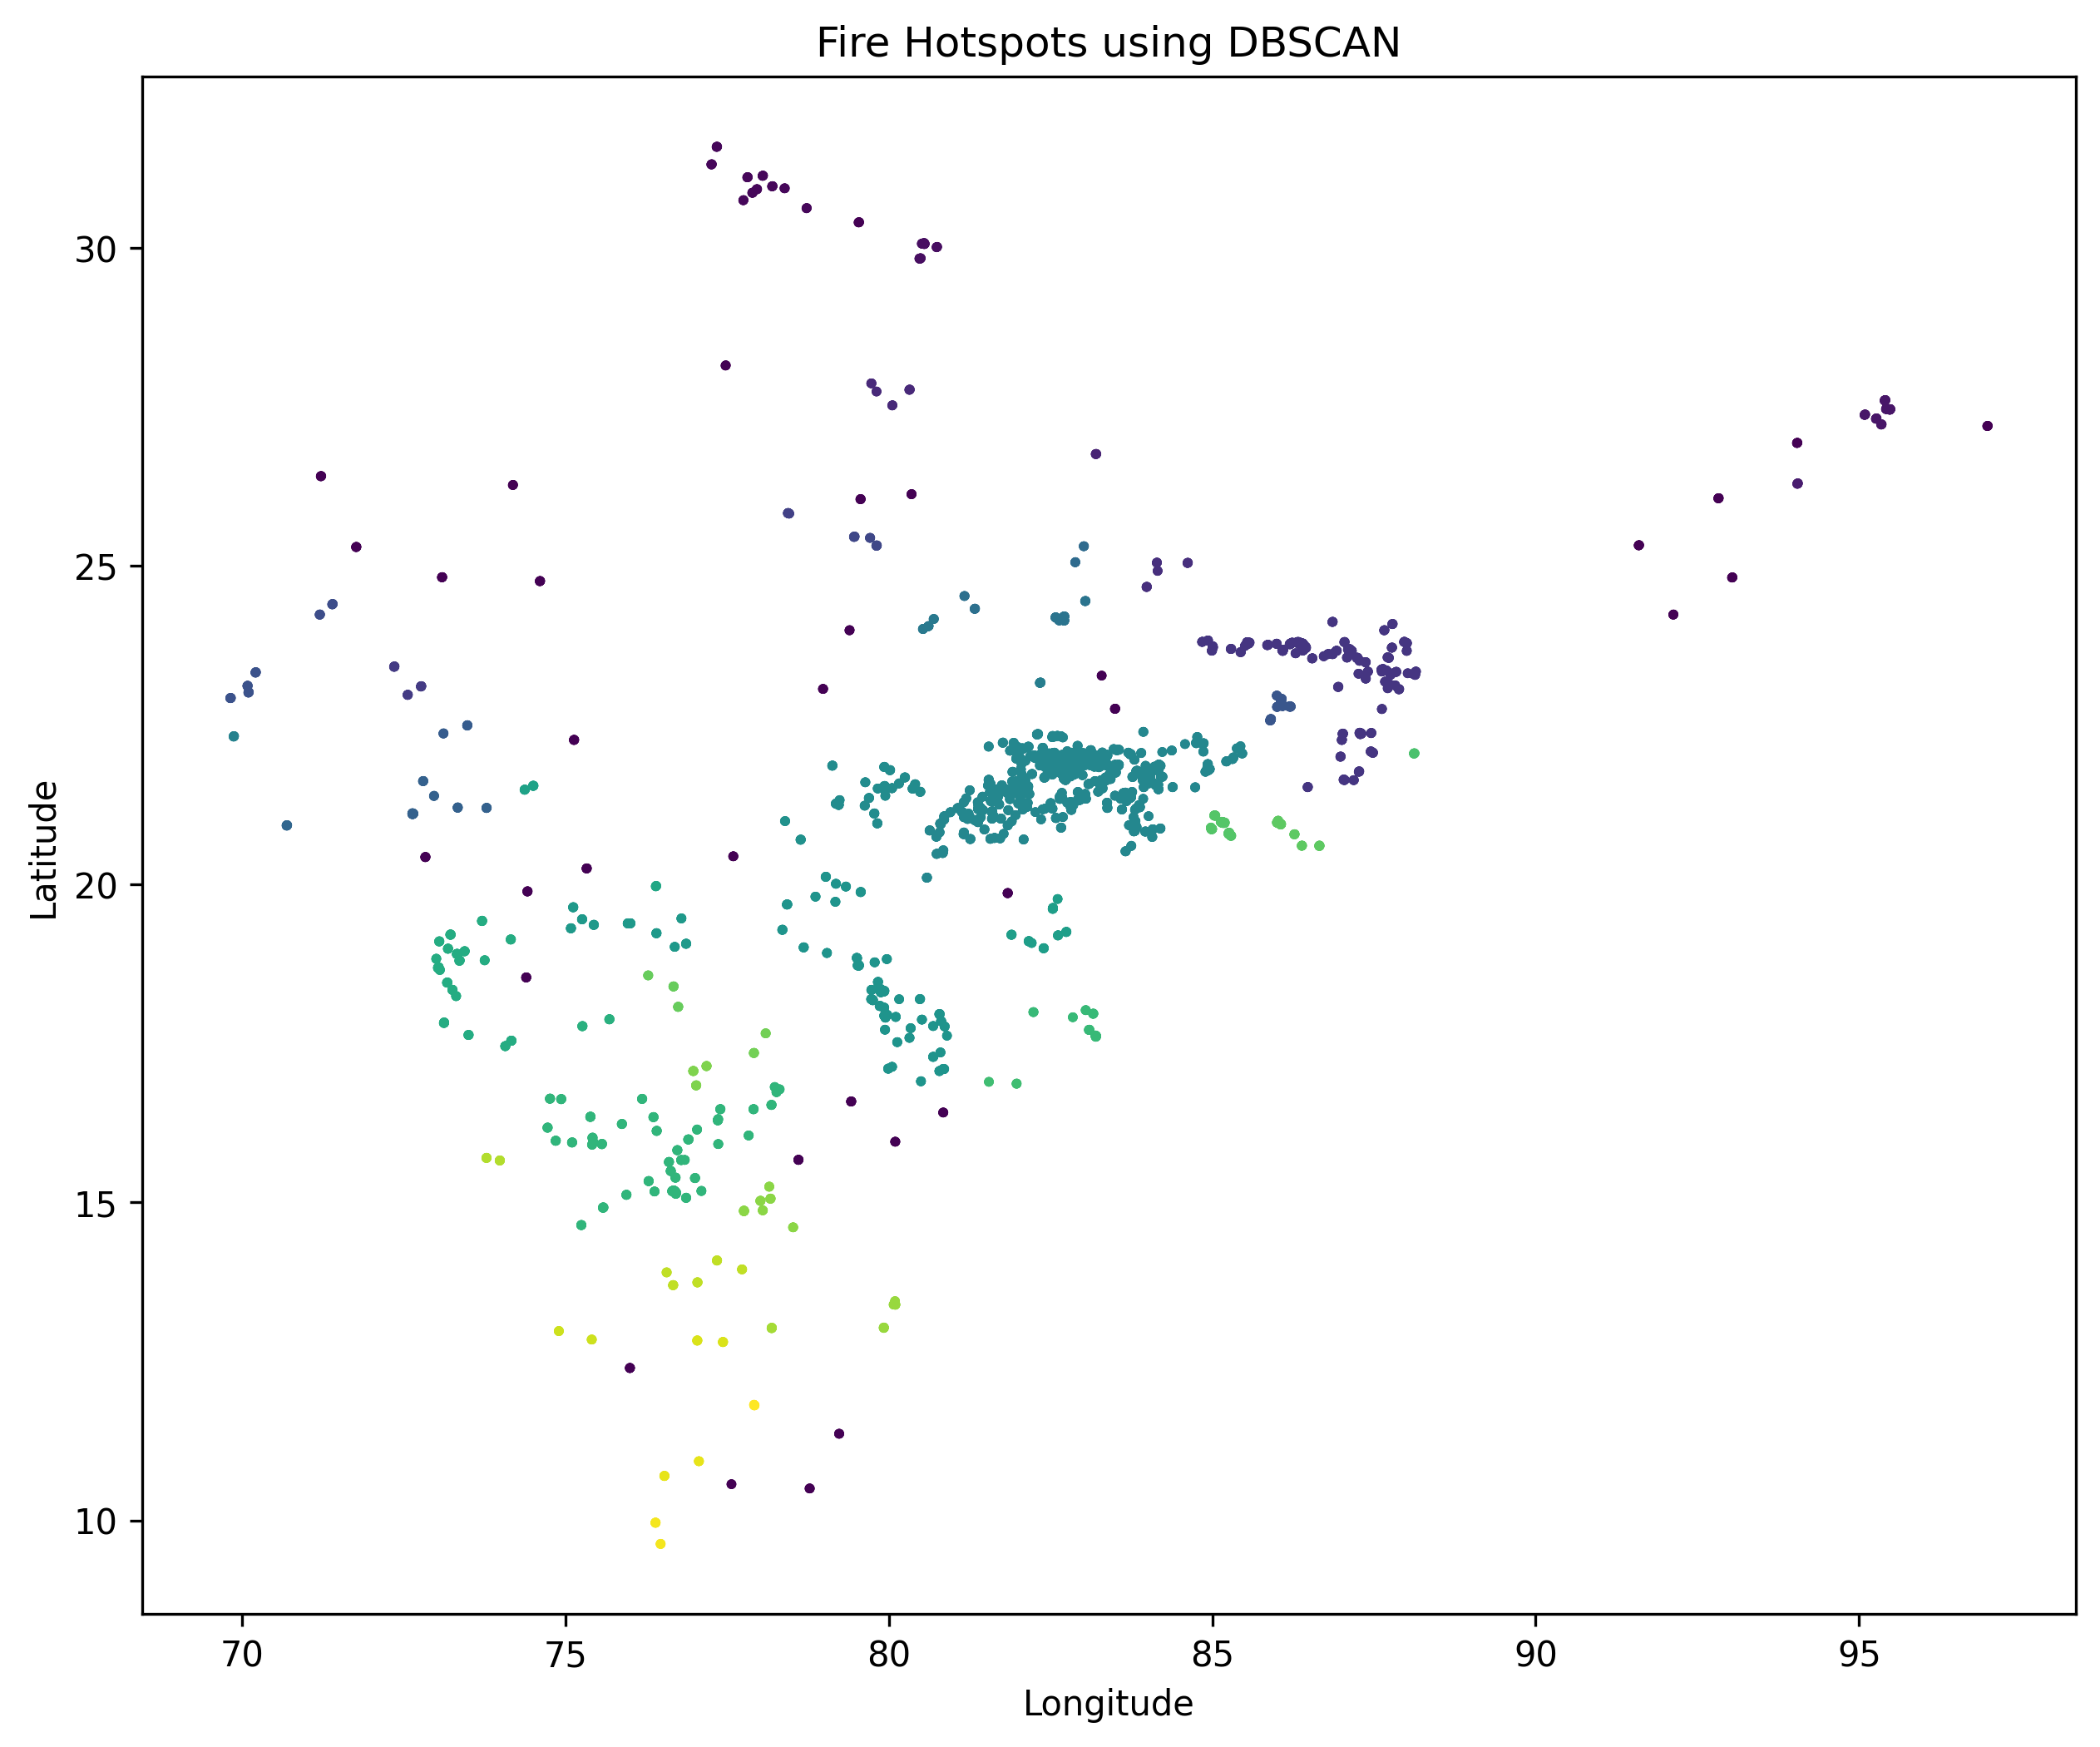

Source data for this figure (header and first rows):
system:index, frp, .geo, latitude, longitude, cluster
0, 1.23, {"geodesic":false,"type":"Point","coordi…, 31.59, 77.34, 0
1, 1.23, {"geodesic":false,"type":"Point","coordi…, 31.59, 77.35, 0
2, 1.23, {"geodesic":false,"type":"Point","coordi…, 31.59, 77.35, 0
3, 1.23, {"geodesic":false,"type":"Point","coordi…, 31.59, 77.34, 0
4, 1.23, {"geodesic":false,"type":"Point","coordi…, 31.59, 77.34, 0
5, 1.23, {"geodesic":false,"type":"Point","coordi…, 31.59, 77.35, 0
6, 1.23, {"geodesic":false,"type":"Point","coordi…, 31.58, 77.34, 0
7, 1.23, {"geodesic":false,"type":"Point","coordi…, 31.58, 77.34, 0
8, 1.23, {"geodesic":false,"type":"Point","coordi…, 31.58, 77.34, 0
9, 0.88, {"geodesic":false,"type":"Point","coordi…, 31.31, 77.26, 0
10, 0.88, {"geodesic":false,"type":"Point","coordi…, 31.31, 77.26, 0
11, 0.88, {"geodesic":false,"type":"Point","coordi…, 31.31, 77.27, 0
12, 0.88, {"geodesic":false,"type":"Point","coordi…, 31.31, 77.26, 0
13, 0.88, {"geodesic":false,"type":"Point","coordi…, 31.31, 77.26, 0
14, 0.88, {"geodesic":false,"type":"Point","coordi…, 31.31, 77.26, 0
15, 0.88, {"geodesic":false,"type":"Point","coordi…, 31.31, 77.25, 0
16, 0.88, {"geodesic":false,"type":"Point","coordi…, 31.31, 77.26, 0
17, 0.88, {"geodesic":false,"type":"Point","coordi…, 31.31, 77.26, 0
18, 0.81, {"geodesic":false,"type":"Point","coordi…, 31.14, 78.05, 0
19, 0.81, {"geodesic":false,"type":"Point","coordi…, 31.14, 78.06, 0
20, 0.81, {"geodesic":false,"type":"Point","coordi…, 31.14, 78.06, 0
21, 0.81, {"geodesic":false,"type":"Point","coordi…, 31.13, 78.05, 0
22, 0.81, {"geodesic":false,"type":"Point","coordi…, 31.13, 78.05, 0
23, 0.81, {"geodesic":false,"type":"Point","coordi…, 31.13, 78.06, 0
24, 0.81, {"geodesic":false,"type":"Point","coordi…, 31.13, 78.05, 0
25, 0.81, {"geodesic":false,"type":"Point","coordi…, 31.13, 78.05, 0
26, 0.81, {"geodesic":false,"type":"Point","coordi…, 31.13, 78.05, 0
27, 0.69, {"geodesic":false,"type":"Point","coordi…, 31.11, 77.82, 0
28, 0.69, {"geodesic":false,"type":"Point","coordi…, 31.11, 77.82, 0
29, 0.69, {"geodesic":false,"type":"Point","coordi…, 31.11, 77.82, 0
30, 0.69, {"geodesic":false,"type":"Point","coordi…, 31.11, 77.81, 0
31, 0.69, {"geodesic":false,"type":"Point","coordi…, 31.11, 77.82, 0
32, 0.69, {"geodesic":false,"type":"Point","coordi…, 31.11, 77.82, 0
33, 0.69, {"geodesic":false,"type":"Point","coordi…, 31.11, 77.81, 0
34, 0.69, {"geodesic":false,"type":"Point","coordi…, 31.11, 77.81, 0
35, 0.69, {"geodesic":false,"type":"Point","coordi…, 31.11, 77.82, 0
36, 2.35, {"geodesic":false,"type":"Point","coordi…, 30.97, 78.2, 0
37, 2.35, {"geodesic":false,"type":"Point","coordi…, 30.97, 78.2, 0
38, 2.35, {"geodesic":false,"type":"Point","coordi…, 30.97, 78.21, 0
39, 2.35, {"geodesic":false,"type":"Point","coordi…, 30.97, 78.2, 0
40, 2.35, {"geodesic":false,"type":"Point","coordi…, 30.97, 78.2, 0
41, 2.35, {"geodesic":false,"type":"Point","coordi…, 30.97, 78.2, 0
42, 2.35, {"geodesic":false,"type":"Point","coordi…, 30.96, 78.19, 0
43, 2.35, {"geodesic":false,"type":"Point","coordi…, 30.96, 78.2, 0
44, 2.35, {"geodesic":false,"type":"Point","coordi…, 30.96, 78.2, 0
45, 7.18, {"geodesic":false,"type":"Point","coordi…, 30.94, 78.39, 0
46, 7.18, {"geodesic":false,"type":"Point","coordi…, 30.94, 78.39, 0
47, 7.18, {"geodesic":false,"type":"Point","coordi…, 30.94, 78.4, 0
48, 7.18, {"geodesic":false,"type":"Point","coordi…, 30.93, 78.39, 0
49, 7.18, {"geodesic":false,"type":"Point","coordi…, 30.93, 78.39, 0
50, 7.18, {"geodesic":false,"type":"Point","coordi…, 30.93, 78.39, 0
51, 10.0, {"geodesic":false,"type":"Point","coordi…, 30.92, 77.96, 0
52, 10.0, {"geodesic":false,"type":"Point","coordi…, 30.92, 77.96, 0
53, 10.0, {"geodesic":false,"type":"Point","coordi…, 30.92, 77.97, 0
54, 10.0, {"geodesic":false,"type":"Point","coordi…, 30.92, 77.96, 0
55, 10.0, {"geodesic":false,"type":"Point","coordi…, 30.92, 77.96, 0
56, 10.0, {"geodesic":false,"type":"Point","coordi…, 30.92, 77.97, 0
57, 10.0, {"geodesic":false,"type":"Point","coordi…, 30.92, 77.95, 0
58, 10.0, {"geodesic":false,"type":"Point","coordi…, 30.92, 77.96, 0
59, 10.0, {"geodesic":false,"type":"Point","coordi…, 30.92, 77.96, 0
... 7,372 more rows
